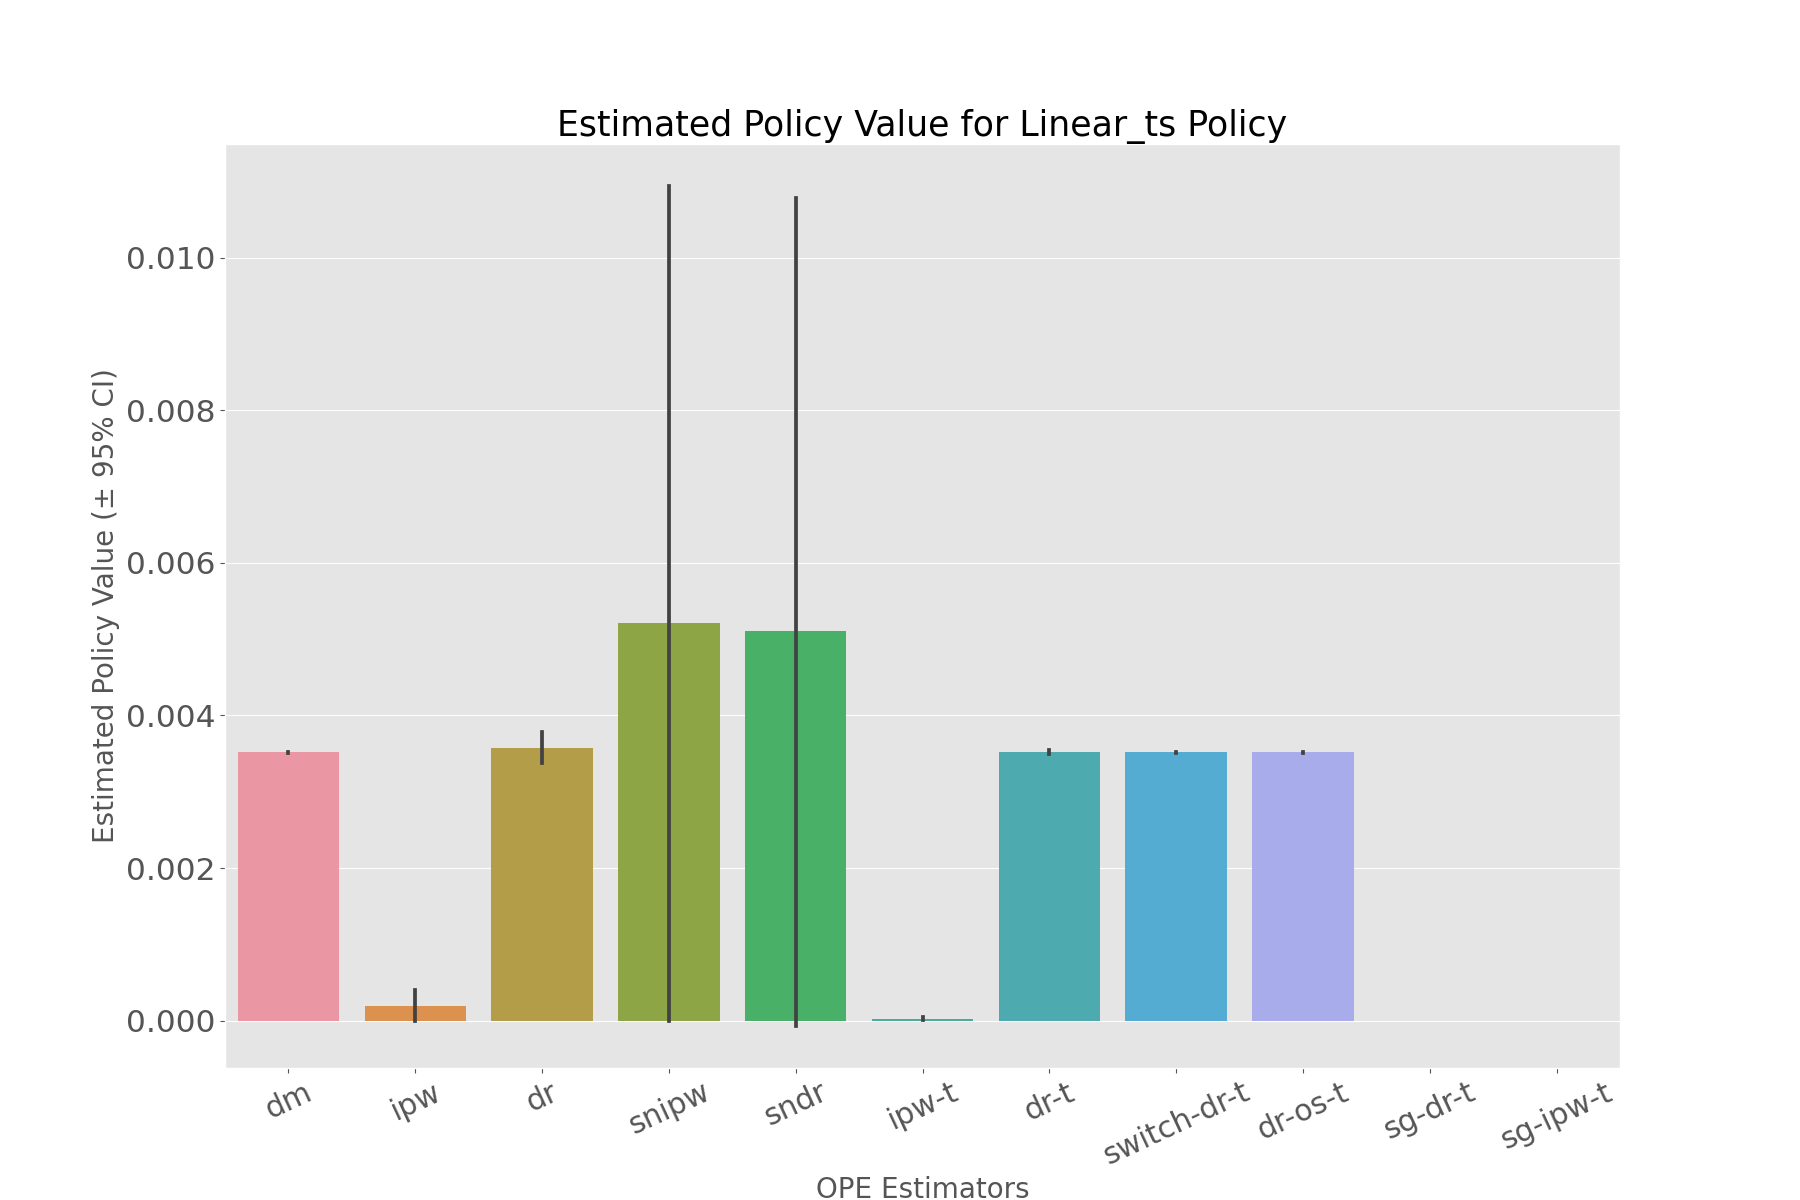

The data file committed next to this chart (first rows):
, estimated_policy_value, relative_estimated_policy_value, mean, 95.0% CI (lower), 95.0% CI (upper)
dm, 0.003514, 1.013, 0.003514, 0.003514, 0.003515
ipw, 0.0001746, 0.05034, 0.0001749, 0.0, 0.0004075
dr, 0.003554, 1.025, 0.003555, 0.003381, 0.003785
snipw, 0.004688, 1.351, 0.004695, 0.0, 0.01094
sndr, 0.004594, 1.324, 0.004602, -7.044531054048385e-05, 0.01078
ipw-t, 2.1828866055894993e-05, 0.006292, 2.1863282901376455e-05, 0.0, 5.093402079708832e-05
dr-t, 0.003519, 1.014, 0.003519, 0.003497, 0.003548
switch-dr-t, 0.003514, 1.013, 0.003514, 0.003514, 0.003515
dr-os-t, 0.003514, 1.013, 0.003514, 0.003514, 0.003515
sg-dr-t, , , , , 
sg-ipw-t, , , , , 
